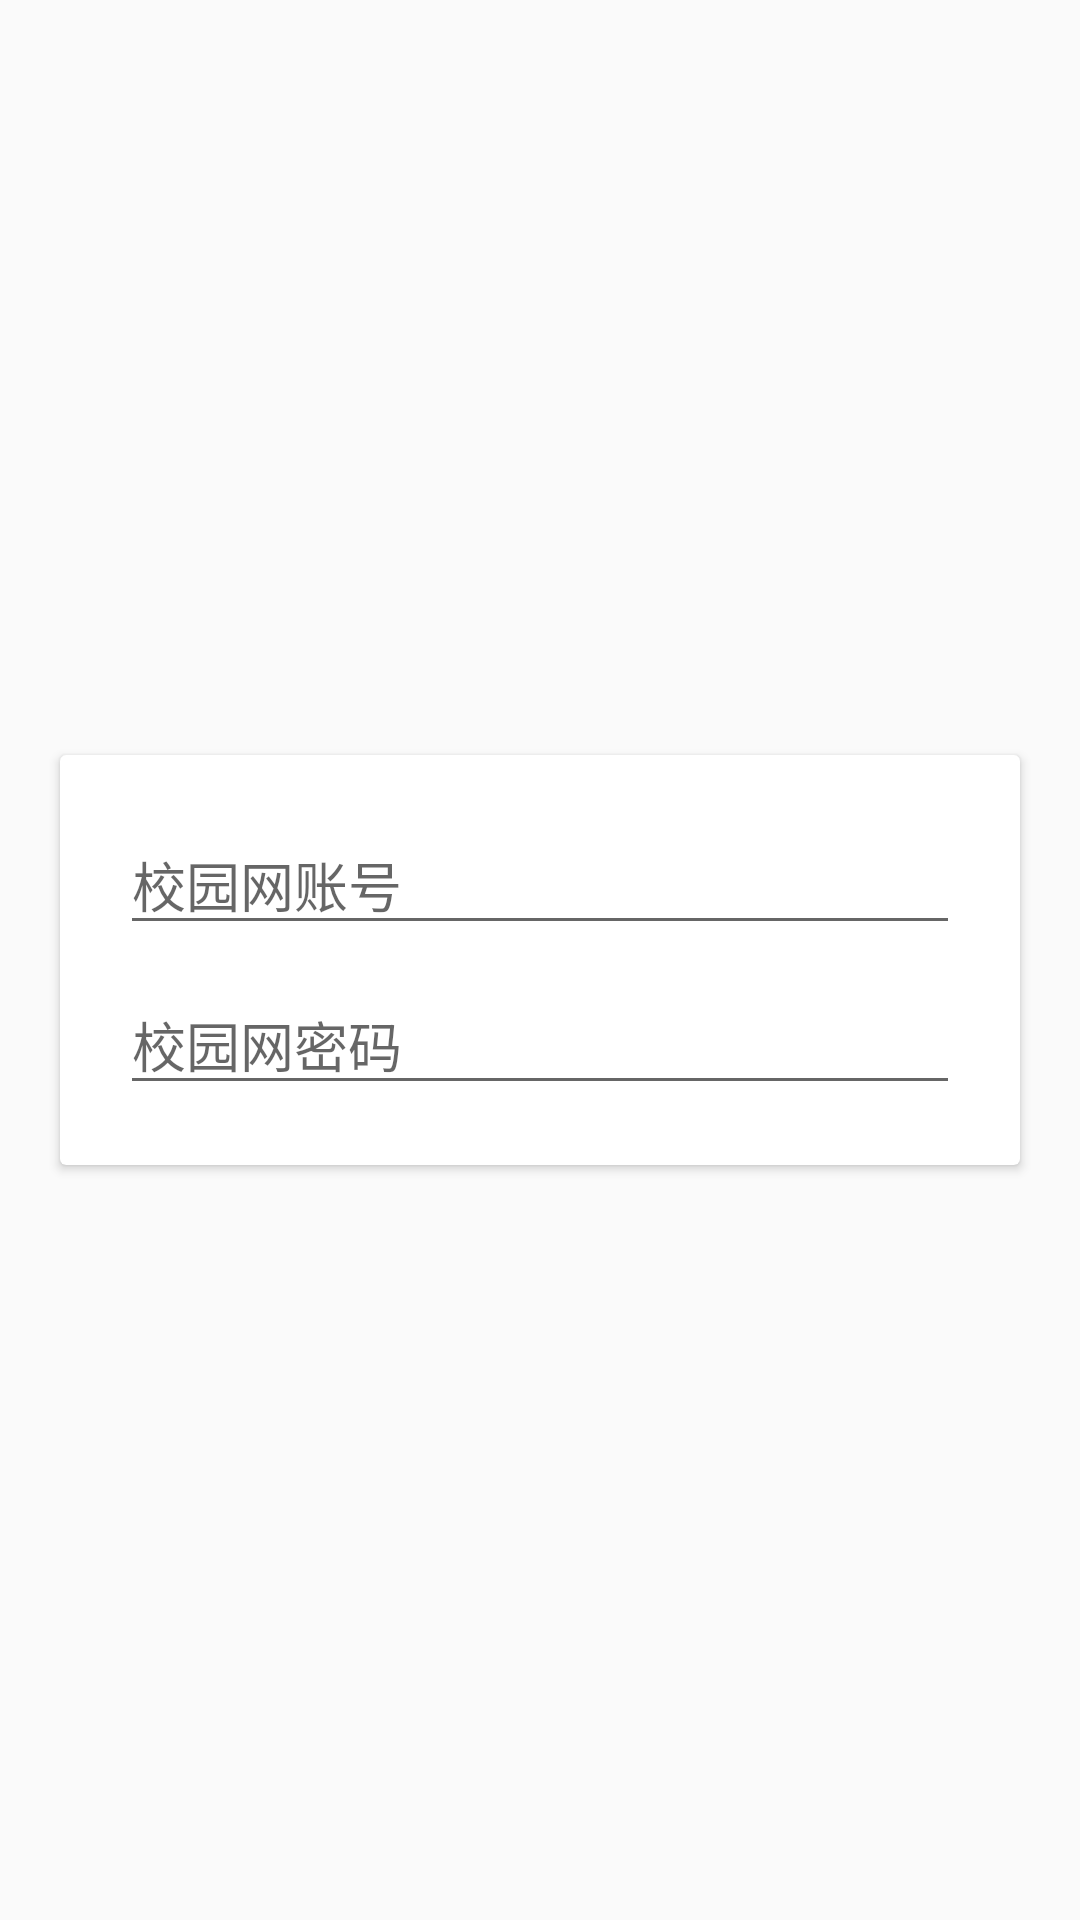

Layout XML and referenced resources for this Android screen:
<!-- AndroidManifest.xml: application theme AppTheme -->
<!-- res/layout/account.xml -->
<?xml version="1.0" encoding="utf-8"?>
<RelativeLayout xmlns:android="http://schemas.android.com/apk/res/android"
    android:orientation="vertical" android:layout_width="match_parent"
    android:layout_height="match_parent">
    <android.support.v7.widget.CardView
        android:layout_centerInParent="true"
        android:layout_width="match_parent"
        android:layout_marginRight="20dp"
        android:layout_marginLeft="20dp"
        android:layout_height="wrap_content">
        <LinearLayout
            android:orientation="vertical"
            android:layout_margin="20dp"
            android:layout_width="match_parent"
            android:layout_height="wrap_content">

            <AutoCompleteTextView
                android:id="@+id/account"
                android:hint="校园网账号"
                android:maxLines="1"
                android:inputType="number"
                android:singleLine="true"
                android:layout_width="match_parent"
                android:layout_height="wrap_content"
                android:layout_marginBottom="10dp"/>
            <EditText
                android:id="@+id/password"
                android:layout_width="match_parent"
                android:layout_height="wrap_content"
                android:hint="校园网密码"
                android:inputType="textPassword"
                android:maxLines="1"
                android:singleLine="true"
                />

        </LinearLayout>

    </android.support.v7.widget.CardView>

</RelativeLayout>
<!-- resources referenced by this layout -->
<resources>
  <style name="AppTheme" parent="Theme.AppCompat.Light.DarkActionBar">
          
          <item name="colorPrimary">@color/colorPrimary</item>
          <item name="colorPrimaryDark">@color/colorPrimaryDark</item>
          <item name="colorAccent">@color/colorPrimaryDark</item>
      </style>
  <color name="colorPrimary">#4A90E2</color>
  <color name="colorPrimaryDark">#303F9F</color>
</resources>
